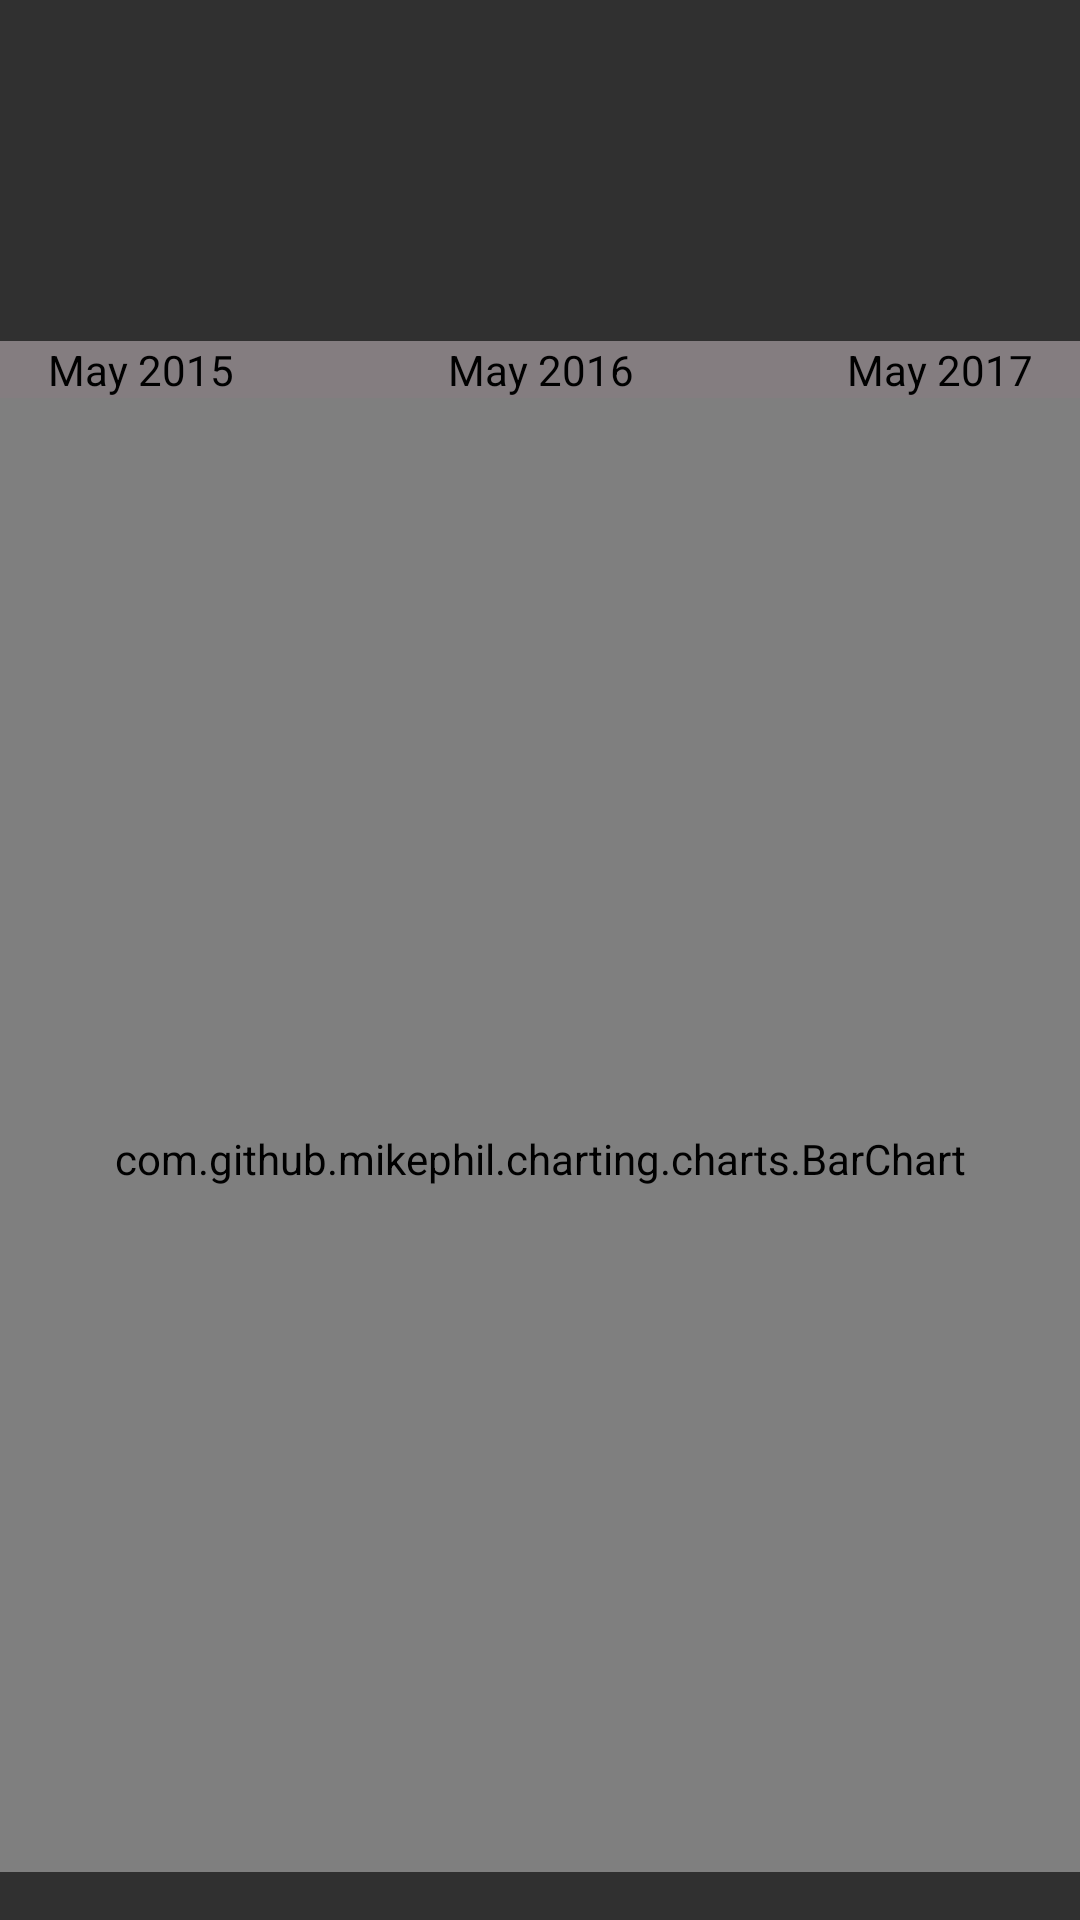

Android layout source for this screen:
<!-- AndroidManifest.xml: application theme AppTheme -->
<!-- res/layout/activity_stock_history.xml -->
<?xml version="1.0" encoding="utf-8"?>
<LinearLayout xmlns:android="http://schemas.android.com/apk/res/android"
    xmlns:tools="http://schemas.android.com/tools"
    android:layout_width="match_parent"
    android:layout_height="match_parent"
    android:orientation="vertical"
    tools:context="com.udacity.stockhawk.ui.StockHistoryActivity">

    <TextView
        android:layout_width="match_parent"
        android:layout_height="@dimen/_0dp"
        android:layout_marginTop="@dimen/padding_16dp"
        android:layout_marginBottom="@dimen/padding_16dp"
        android:id="@+id/txt_stock_name"
        android:textSize="@dimen/_24sp"
        android:gravity="center"
        android:layout_weight="1"/>

    <LinearLayout
        android:layout_width="match_parent"
        android:layout_height="wrap_content"
        android:orientation="horizontal">

        <TextView
            android:layout_width="wrap_content"
            android:layout_height="wrap_content"
            android:text="@string/stock_start_may_2015"
            android:paddingStart="@dimen/padding_16dp"
            android:paddingEnd="@dimen/_0dp"
            android:layout_weight="1"
            android:background="@color/chartBackgroundColour"
            android:textColor="#000000"/>

        <TextView
            android:layout_width="wrap_content"
            android:layout_height="wrap_content"
            android:text="@string/stock_mid_date_may_2016"
            android:layout_weight="1"
            android:gravity="center"
            android:textColor="#000000"
            android:background="@color/chartBackgroundColour"/>

        <TextView
            android:layout_width="wrap_content"
            android:layout_height="wrap_content"
            android:text="@string/stock_end_date_may_2017"
            android:layout_weight="1"
            android:gravity="end"
            android:paddingStart="@dimen/_0dp"
            android:paddingEnd="@dimen/padding_16dp"
            android:textColor="#000000"
            android:background="@color/chartBackgroundColour"/>


    </LinearLayout>

    <com.github.mikephil.charting.charts.BarChart
        android:layout_width="match_parent"
        android:layout_height="@dimen/_0dp"
        android:paddingTop="@dimen/padding_16dp"
        android:id="@+id/bar_chart"
        android:layout_weight="6"
        android:layout_marginBottom="@dimen/padding_16dp"
        android:scrollbarAlwaysDrawHorizontalTrack="true" />

</LinearLayout>
<!-- resources referenced by this layout -->
<resources>
  <color name="chartBackgroundColour">#847d80</color>
  <dimen name="_0dp">0dp</dimen>
  <dimen name="_24sp">24sp</dimen>
  <dimen name="padding_16dp">16dp</dimen>
  <string name="stock_end_date_may_2017">May 2017</string>
  <string name="stock_mid_date_may_2016">May 2016</string>
  <string name="stock_start_may_2015">May 2015</string>
  <style name="AppTheme" parent="Theme.AppCompat">
          <item name="colorPrimary">@color/colorPrimary</item>
          <item name="colorPrimaryDark">@color/colorPrimaryDark</item>
          <item name="colorAccent">@color/colorAccent</item>
      </style>
  <color name="colorPrimary">#3F51B5</color>
  <color name="colorPrimaryDark">#303F9F</color>
  <color name="colorAccent">#FF4081</color>
</resources>
